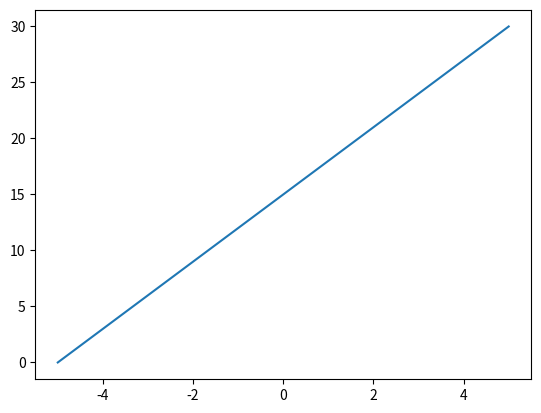

Reproduce this figure in Python.
#   Enter a Linear formula to create (x, y) data points.

import matplotlib.pyplot as plt

r = 5
#   Linear Formula
data = [(x, 3*x + 15) for x in range(-r, r+1)]
# data = [(0, 2), (1, 3), (2, 5), (3, 4)]
print('data:')
print(data)
X = [x[0] for x in data]
Y = [y[1] for y in data]
xbar = sum(X) / len(X)
ybar = sum(Y) / len(Y)
print(f'xbar = {xbar}')
print(f'ybar = {ybar}')
x_error = [x - xbar for x in X]
y_error = [y - ybar for y in Y]
sigma = 0
n = len(X)

# Least Squares 1
#       ∑ (xi - xbar)(yi - ybar)
# b =   ------------------------
#       ∑(xi - xbar)^2

numerator = [ (X[i] - xbar)*(Y[i] - ybar) for i in range(n) ]
denominator = [ (X[i] - xbar )**2 for i in range(n) ]
b = sum(numerator)/sum(denominator)
print('Least Squares 1:')
print(f'slope b = {b}')
a = ybar - b*xbar
print(f'a = {a}')
print(f'y = {b}x + {a}')


# Least Squares 2
# https://www.mathsisfun.com/data/least-squares-regression.html
# https://statisticsbyjim.com/regression/least-squares-regression-line/
# https://www.cuemath.com/data/least-squares/
# m = N ∑(xy) - ∑x∑y
#     --------------
#     N ∑(x^2) - (∑x)^2
# b = ∑y - m∑x
#     --------
#     N
print('\nLeast Squares 2:')
XY = [ X[i]*Y[i] for i in range(n)  ]
X_squared = [ X[i]*X[i] for i in range(n) ]
numerator = n * sum(XY) - (sum(X)*sum(Y))
denominator = n*sum(X_squared) - (sum(X)*sum(X))
m = numerator / denominator
b = (sum(Y) - m*sum(X)) / n
print(f'm = {m}')
print(f'b = {b}')
print(f'y = {m}x + {b}')


# Mean Squared Error - MSE
# https://www.geeksforgeeks.org/python-mean-squared-error/
# https://www.geeksforgeeks.org/python-mean-squared-error/
# for i in range(n):
#     y = m*X[i] + b
Yi = [m*X[i] + b for i in range(n)]
# y_error = [Y[i] - e for i in range(n)]
# print(Yi)

E = [Y[i] - Yi[i] for i in range(n)]
print(f'E = {E}')
E_squared = [E[i] * E[i] for i in range(n)]
print(f'E_squared = {E_squared}')
mse = sum(E_squared)/n
print(f'mse = {mse}')


plt.plot(X, Y)
plt.show()
